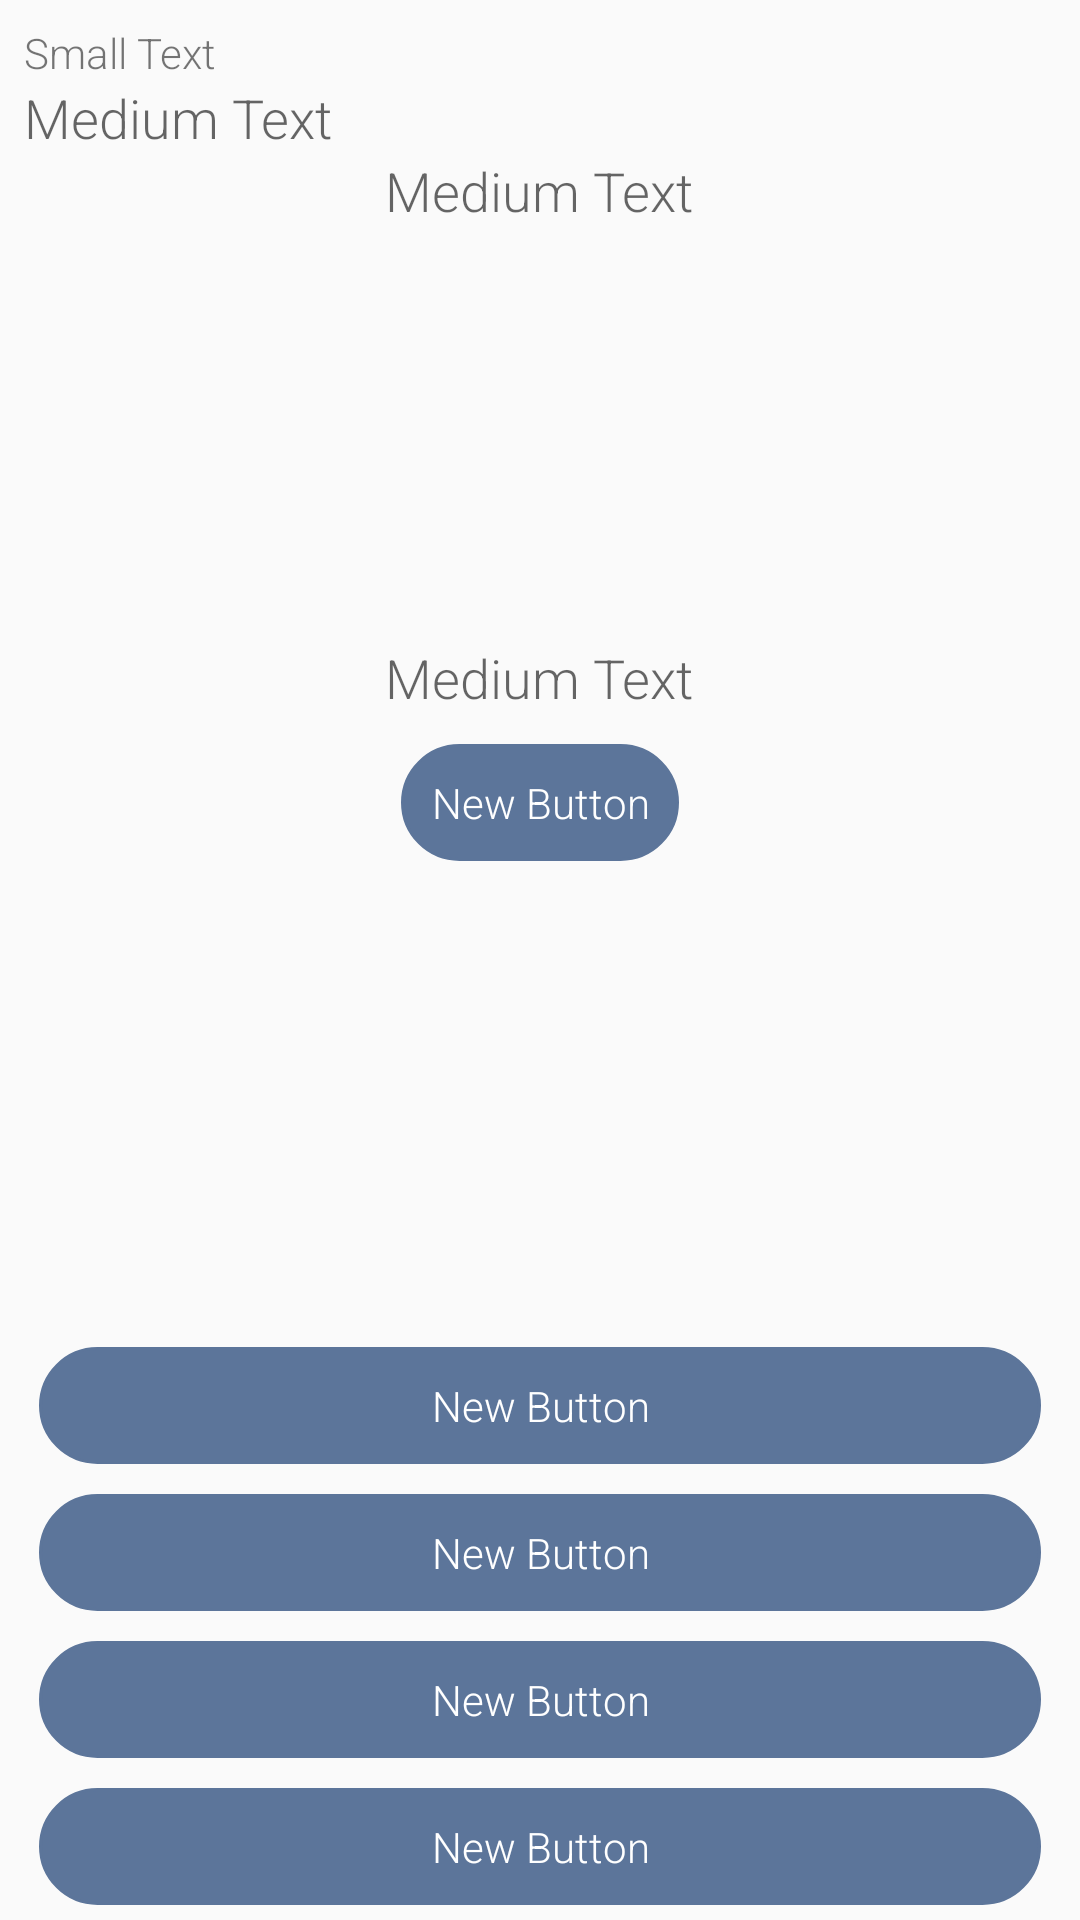

Android layout source for this screen:
<!-- AndroidManifest.xml: application theme AppTheme -->
<!-- res/layout/activity_game.xml -->
<?xml version="1.0" encoding="utf-8"?>
<RelativeLayout xmlns:android="http://schemas.android.com/apk/res/android"
    android:orientation="vertical" android:layout_width="match_parent"
    android:layout_height="match_parent"
    android:paddingLeft="@dimen/layout_margin_normal"
    android:paddingTop="@dimen/layout_margin_normal"
    android:paddingRight="@dimen/layout_margin_normal">

    <RelativeLayout
        android:layout_width="match_parent"
        android:layout_height="wrap_content"
        android:layout_gravity="center_horizontal"
        android:layout_weight="1"
        android:layout_alignParentLeft="true"
        android:layout_alignParentTop="true"
        android:id="@+id/topContainer"
        android:layout_above="@+id/linearLayout">

        <TextView
            android:layout_width="wrap_content"
            android:layout_height="wrap_content"
            android:textAppearance="?android:attr/textAppearanceSmall"
            android:text="Small Text"
            android:id="@+id/counter"
            android:layout_alignParentTop="true"
            android:layout_alignParentLeft="true"
            android:layout_alignParentStart="true" />

        <TextView
            android:layout_width="wrap_content"
            android:layout_height="wrap_content"
            android:textAppearance="?android:attr/textAppearanceMedium"
            android:text="Medium Text"
            android:id="@+id/taskText"
            android:layout_below="@+id/counter"
            android:layout_alignParentLeft="true"
            android:layout_alignParentStart="true" />

        <TextView
            android:layout_width="wrap_content"
            android:layout_height="wrap_content"
            android:textAppearance="?android:attr/textAppearanceMedium"
            android:text="Medium Text"
            android:id="@+id/subTask2Text"
            android:layout_centerVertical="true"
            android:layout_centerHorizontal="true" />

        <Button
            android:layout_width="wrap_content"
            android:layout_height="wrap_content"
            android:text="New Button"
            android:id="@+id/nextTaskButton"
            android:layout_below="@+id/subTask2Text"
            android:layout_centerHorizontal="true"
            android:background="@drawable/answer_button"
            android:padding="10dp"
            android:layout_margin="10dp" />

        <TextView
            android:layout_width="wrap_content"
            android:layout_height="wrap_content"
            android:textAppearance="?android:attr/textAppearanceMedium"
            android:text="Medium Text"
            android:id="@+id/subTaskText"
            android:layout_below="@+id/taskText"
            android:layout_centerHorizontal="true" />

    </RelativeLayout>

    <LinearLayout
        android:orientation="vertical"
        android:layout_width="match_parent"
        android:layout_height="wrap_content"
        android:layout_weight="1"
        android:layout_gravity="bottom"
        android:layout_alignParentBottom="true"
        android:layout_alignParentLeft="true"
        android:layout_alignParentStart="true"
        android:id="@+id/linearLayout">

        <Button
            android:layout_width="match_parent"
            android:layout_height="wrap_content"
            android:text="New Button"
            android:id="@+id/answerA"
            android:padding="10dp"
            android:layout_gravity="bottom|center_horizontal"
            android:background="@drawable/answer_button"
            android:layout_margin="5dp" />

        <Button
            android:layout_width="match_parent"
            android:layout_height="wrap_content"
            android:text="New Button"
            android:id="@+id/answerB"
            android:padding="10dp"
            android:layout_gravity="center_horizontal"
            android:background="@drawable/answer_button"
            android:layout_margin="5dp" />

        <Button
            android:layout_width="match_parent"
            android:layout_height="wrap_content"
            android:text="New Button"
            android:id="@+id/answerC"
            android:padding="10dp"
            android:layout_gravity="center_horizontal"
            android:background="@drawable/answer_button"
            android:layout_margin="5dp" />

        <Button
            android:layout_width="match_parent"
            android:layout_height="wrap_content"
            android:text="New Button"
            android:id="@+id/answerD"
            android:padding="10dp"
            android:layout_gravity="center_horizontal"
            android:background="@drawable/answer_button"
            android:layout_margin="5dp" />
    </LinearLayout>

</RelativeLayout>
<!-- resources referenced by this layout -->
<resources>
  <dimen name="layout_margin_normal">8dp</dimen>
  <!-- drawable answer_button (drawable) -->
  <?xml version="1.0" encoding="utf-8"?>
  <selector xmlns:android="http://schemas.android.com/apk/res/android">
      <item android:state_pressed="true" >
          <shape>
              <solid
                  android:color="@color/mainColor1" />
              <stroke
                  android:width="1dp"
                  android:color="@color/mainColor1" />
              <corners
                  android:radius="125dp" />
          </shape>
      </item>
      <item>
          <shape>
              <gradient
                  android:startColor="@color/mainColor1"
                  android:endColor="@color/mainColor1"
                  android:angle="270" />
              <stroke
                  android:width="1dp"
                  android:color="@color/mainColor1" />
              <corners
                  android:radius="125dp" />
          </shape>
      </item>
  </selector>
  <style name="AppTheme" parent="Theme.AppCompat.Light.DarkActionBar">
          <item name="android:windowNoTitle">true</item>
          <item name="android:buttonStyle">@style/FicheButtonBig</item>
          <item name="android:textViewStyle">@style/RobotoTextViewStyle</item>
          <item name="android:radioButtonStyle">@style/AppRadioButton</item>
      </style>
  <color name="mainColor1">#5C759A</color>
  <style name="FicheButtonBig">
          <item name="android:fontFamily">sans-serif-light</item>
          <item name="android:textColor">#ffffff</item>
          <item name="android:padding">@dimen/BigButtonPadding</item>
          <item name="android:gravity">center</item>
      </style>
  <style name="RobotoTextViewStyle" parent="android:Widget.TextView">
          <item name="android:fontFamily">sans-serif-light</item>
      </style>
  <style name="AppRadioButton" parent="android:Widget.Holo.Light.CompoundButton.RadioButton">
          <item name="android:fontFamily">sans-serif-light</item>
      </style>
  <dimen name="BigButtonPadding">20dp</dimen>
</resources>
